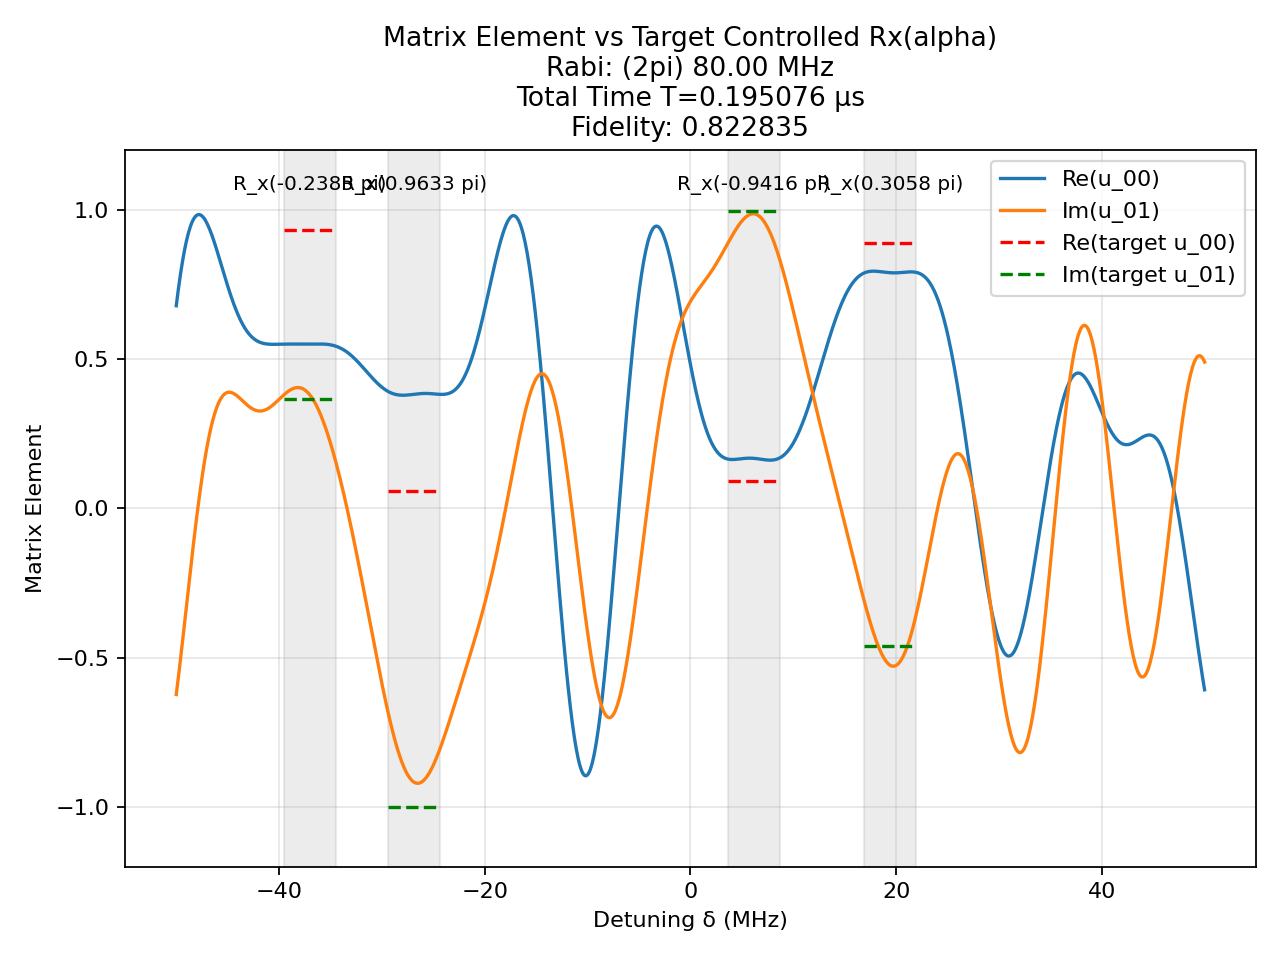

The table this chart was drawn from, first rows:
t (us), H_x (2pi MHz), H_z (2pi MHz)
0.001141, -80.0, 0.0
0.0025, 0.0, 50.0
0.002161, -80.0, 0.0
0.0025, 0.0, 50.0
0.0009362, -80.0, 0.0
0.0025, 0.0, 50.0
0.0002072, 80.0, 0.0
0.0025, 0.0, 50.0
8.683779080534053e-05, -80.0, 0.0
0.0025, 0.0, 50.0
0.0001226, 80.0, 0.0
0.0025, 0.0, 50.0
0.002165, 80.0, 0.0
0.0025, 0.0, 50.0
0.001429, 80.0, 0.0
0.0025, 0.0, 50.0
0.0002461, 80.0, 0.0
0.0025, 0.0, 50.0
0.001876, 80.0, 0.0
0.0025, 0.0, 50.0
0.002746, -80.0, 0.0
0.0025, 0.0, 50.0
0.003981, -80.0, 0.0
0.0025, 0.0, 50.0
0.001853, -80.0, 0.0
0.0025, 0.0, 50.0
0.001139, -80.0, 0.0
0.0025, 0.0, 50.0
0.0003254, -80.0, 0.0
0.0025, 0.0, 50.0
0.001062, 80.0, 0.0
0.0025, 0.0, 50.0
0.002218, -80.0, 0.0
0.0025, 0.0, 50.0
0.001066, -80.0, 0.0
0.0025, 0.0, 50.0
0.000192, 80.0, 0.0
0.0025, 0.0, 50.0
0.0006895, 80.0, 0.0
0.0025, 0.0, 50.0
0.0002225, 80.0, 0.0
0.0025, 0.0, 50.0
0.0004142, 80.0, 0.0
0.0025, 0.0, 50.0
0.001127, 80.0, 0.0
0.0025, 0.0, 50.0
0.0005388, 80.0, 0.0
0.0025, 0.0, 50.0
0.0002768, -80.0, 0.0
0.0025, 0.0, 50.0
8.083415619972734e-05, -80.0, 0.0
0.0025, 0.0, 50.0
0.004134, -80.0, 0.0
0.0025, 0.0, 50.0
0.004272, -80.0, 0.0
0.0025, 0.0, 50.0
0.0001053, -80.0, 0.0
0.0025, 0.0, 50.0
0.001596, 80.0, 0.0
0.0025, 0.0, 50.0
... 41 more rows
